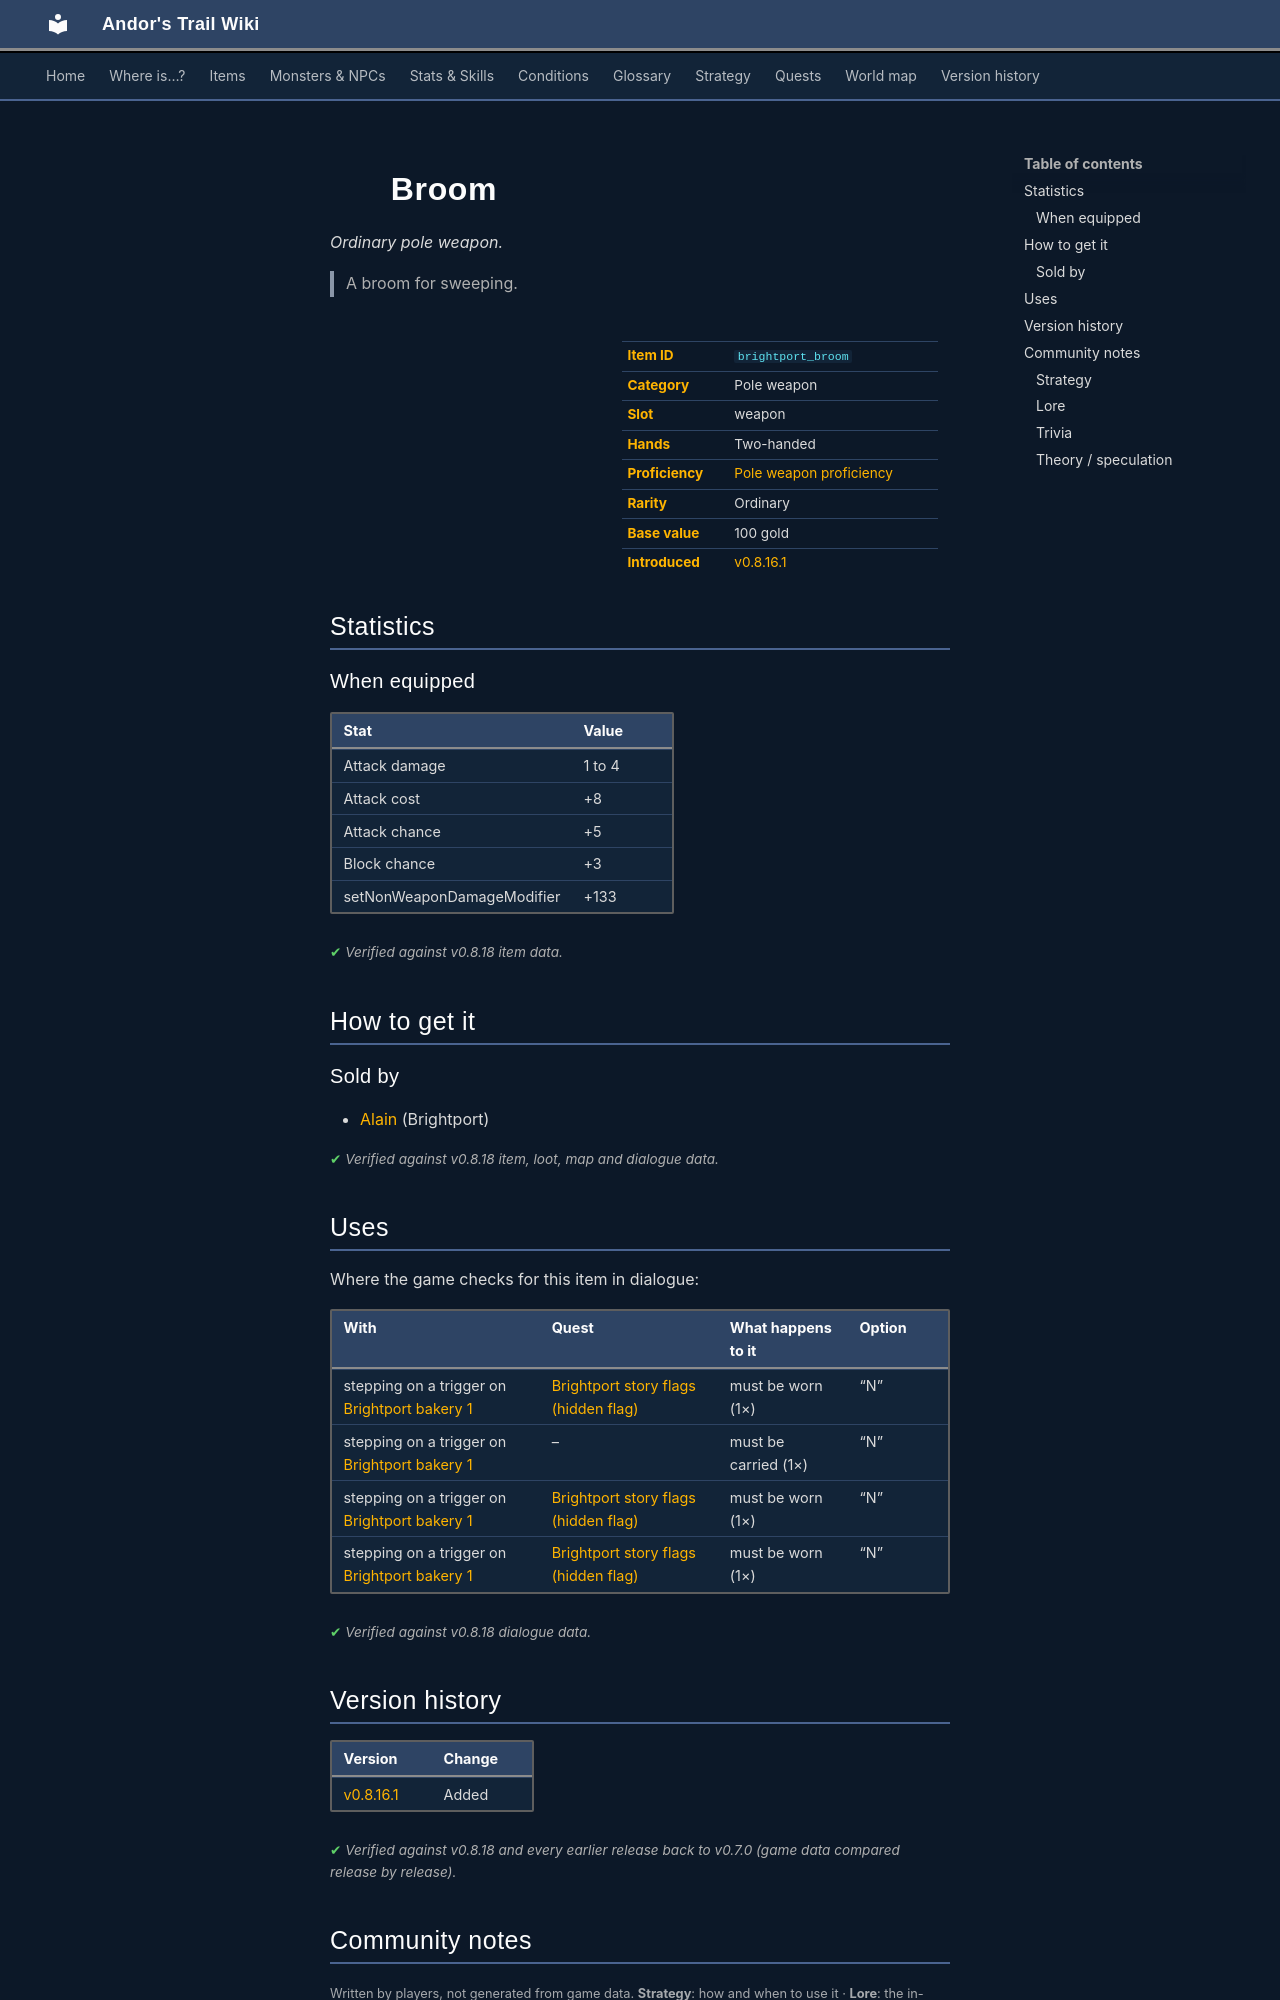

repository: asdfghjkl628/Andor-s-Trail-Wikiiii · page: items/brightport_broom/index.html · generator: mkdocs

---
description: "Broom is a ordinary pole weapon in Andor's Trail (Attack damage 1 to 4, Attack cost +8, Attack chance +5, Block chance +3). How to get it: shops. A broom for sweeping."
---

# ![](../assets/icons/items/items_misc_2_115.png){ .sprite } Broom

*Ordinary pole weapon.*

<div class="infobox" markdown>

<p class="ib-img"><img class="sprite" src="../../assets/icons/items/items_misc_2_115.png" alt=""></p>

| | |
|---|---|
| **Item ID** | `brightport_broom` |
| **Category** | Pole weapon |
| **Slot** | weapon |
| **Hands** | Two-handed |
| **Proficiency** | [Pole weapon proficiency](../skills/weaponProficiencyPole.md) |
| **Rarity** | Ordinary |
| **Base value** | 100 gold |
| **Introduced** | [v0.8.16.1](../versions/0.8.16.1.md) |

</div>

> A broom for sweeping.

## Statistics

### When equipped

| Stat | Value |
|---|---|
| Attack damage | 1 to 4 |
| Attack cost | +8 |
| Attack chance | +5 |
| Block chance | +3 |
| setNonWeaponDamageModifier | +133 |

<p class="verified">Verified against v0.8.18 item data.</p>

## How to get it

### Sold by

- [Alain](../monsters/brightportitem.md) (Brightport)


<p class="verified">Verified against v0.8.18 item, loot, map and dialogue data.</p>

## Uses

Where the game checks for this item in dialogue:

| With | Quest | What happens to it | Option |
|---|---|---|---|
| stepping on a trigger on [Brightport bakery 1](../maps/brightport_bakery1.md) | [Brightport story flags (hidden flag)](../quests/brightport_nondisplay.md#stage-166) | must be worn (1×) | “N” |
| stepping on a trigger on [Brightport bakery 1](../maps/brightport_bakery1.md) | – | must be carried (1×) | “N” |
| stepping on a trigger on [Brightport bakery 1](../maps/brightport_bakery1.md) | [Brightport story flags (hidden flag)](../quests/brightport_nondisplay.md#stage-167) | must be worn (1×) | “N” |
| stepping on a trigger on [Brightport bakery 1](../maps/brightport_bakery1.md) | [Brightport story flags (hidden flag)](../quests/brightport_nondisplay.md#stage-165) | must be worn (1×) | “N” |

<p class="verified">Verified against v0.8.18 dialogue data.</p>


## Version history

| Version | Change |
|---|---|
| [v0.8.16.1](../versions/0.8.16.1.md) | Added |

<p class="verified">Verified against v0.8.18 and every earlier release back to v0.7.0 (game data compared release by release).</p>


## Community notes

<small>Written by players, not generated from game data. **Strategy**: how and when to use it · **Lore**: the in-world story · **Trivia**: real-world facts, references, development history · **Theory / speculation**: unconfirmed ideas; may just be unfinished content</small>

### Strategy

*No notes yet. Contributions are welcome: [add a note](https://github.com/asdfghjkl628/Andor-s-Trail-Wikiiii/new/main/notes/items?filename=brightport_broom.md&value=%23%23%20Strategy%0A%0A%3C%21--%20how%20and%20when%20to%20use%20it%20--%3E%0A%0A%23%23%20Lore%0A%0A%3C%21--%20the%20in-world%20story%20--%3E%0A%0A%23%23%20Trivia%0A%0A%3C%21--%20real-world%20facts%2C%20references%2C%20development%20history%20--%3E%0A%0A%23%23%20Theory%20/%20speculation%0A%0A%3C%21--%20unconfirmed%20ideas%3B%20may%20just%20be%20unfinished%20content%20--%3E%0A).*

### Lore

*No notes yet. Contributions are welcome: [add a note](https://github.com/asdfghjkl628/Andor-s-Trail-Wikiiii/new/main/notes/items?filename=brightport_broom.md&value=%23%23%20Strategy%0A%0A%3C%21--%20how%20and%20when%20to%20use%20it%20--%3E%0A%0A%23%23%20Lore%0A%0A%3C%21--%20the%20in-world%20story%20--%3E%0A%0A%23%23%20Trivia%0A%0A%3C%21--%20real-world%20facts%2C%20references%2C%20development%20history%20--%3E%0A%0A%23%23%20Theory%20/%20speculation%0A%0A%3C%21--%20unconfirmed%20ideas%3B%20may%20just%20be%20unfinished%20content%20--%3E%0A).*
